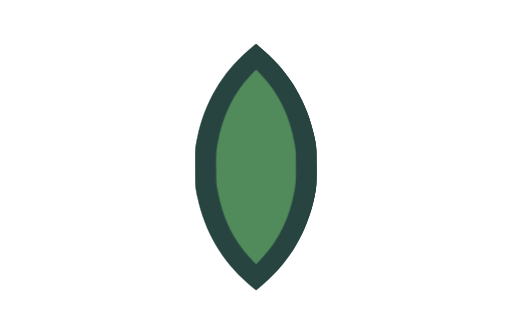
t = 0.00 s
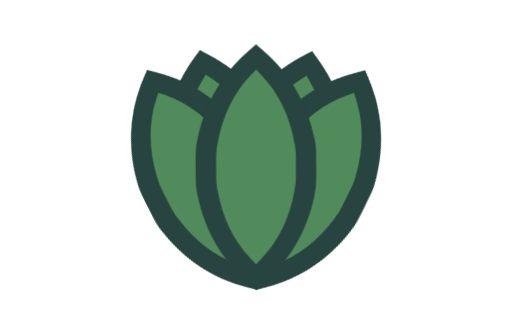
t = 0.25 s
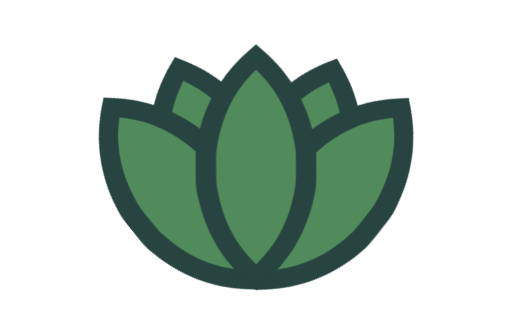
t = 0.50 s
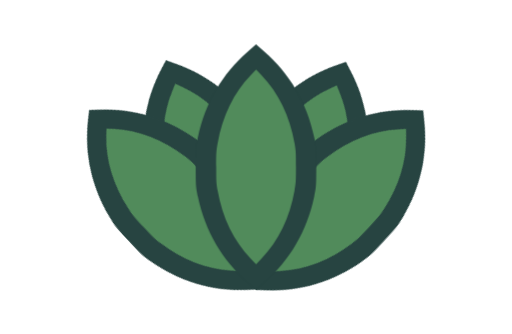
t = 0.75 s
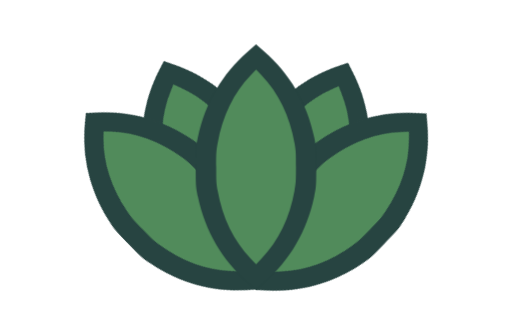
t = 1.00 s

The animated SVG that drew these frames (rendered in a browser with its animation timeline set to each time). Animation: 4 CSS @keyframes rules; one cycle of 1.00 s.

<svg id="ebp98gzcldnk1" xmlns="http://www.w3.org/2000/svg" xmlns:xlink="http://www.w3.org/1999/xlink" viewBox="0 0 10000 6530" shape-rendering="geometricPrecision" text-rendering="geometricPrecision"><style><![CDATA[#ebp98gzcldnk2_tr {animation: ebp98gzcldnk2_tr__tr 1000ms linear 1 normal forwards}@keyframes ebp98gzcldnk2_tr__tr { 0% {transform: translate(4943.741879px,5664.270293px) rotate(0deg);animation-timing-function: cubic-bezier(0.215000,0.610000,0.355000,1)} 100% {transform: translate(4943.741879px,5664.270293px) rotate(-22deg)} }#ebp98gzcldnk5_tr {animation: ebp98gzcldnk5_tr__tr 1000ms linear 1 normal forwards}@keyframes ebp98gzcldnk5_tr__tr { 0% {transform: translate(4970.773821px,5671.336849px) rotate(0deg);animation-timing-function: cubic-bezier(0.215000,0.610000,0.355000,1)} 100% {transform: translate(4970.773821px,5671.336849px) rotate(22deg)} }#ebp98gzcldnk8_tr {animation: ebp98gzcldnk8_tr__tr 1000ms linear 1 normal forwards}@keyframes ebp98gzcldnk8_tr__tr { 0% {transform: translate(5000.983633px,5669.425971px) rotate(0deg);animation-timing-function: cubic-bezier(0.215000,0.610000,0.355000,1)} 100% {transform: translate(5000.983633px,5669.425971px) rotate(44deg)} }#ebp98gzcldnk11_tr {animation: ebp98gzcldnk11_tr__tr 1000ms linear 1 normal forwards}@keyframes ebp98gzcldnk11_tr__tr { 0% {transform: translate(5000.983643px,5655.495951px) rotate(0deg);animation-timing-function: cubic-bezier(0.215000,0.610000,0.355000,1)} 100% {transform: translate(5000.983643px,5655.495951px) rotate(-44deg)} }]]></style><g id="ebp98gzcldnk2_tr" transform="translate(4943.741879,5664.270293) rotate(0)"><g id="ebp98gzcldnk2" transform="translate(-2096.774472,-5761.363677)"><path id="ebp98gzcldnk3" d="M1998.410904,5624.128567C1492.315925,5186.641440,1161.465775,4618.034251,1017.946304,3944.783168C978.667291,3755.667695,975.645828,3726.669989,975.645828,3361.046741C975.645828,2995.423493,978.667291,2966.425787,1017.946304,2777.310314C1161.465775,2102.798461,1495.337388,1531.669733,1999.921635,1096.704145L2154.016225,963.062544L2309.621547,1097.964915C2815.716526,1535.452042,3146.566676,2104.059231,3290.086147,2777.310314C3329.365160,2966.425787,3332.386623,2995.423493,3332.386623,3361.046741C3332.386623,3726.669989,3329.365160,3755.667695,3290.086147,3944.783168C3146.566676,4619.295021,2812.695063,5190.423749,2308.110816,5625.389337L2154.016225,5759.030938L1998.410904,5624.128567Z" fill="rgb(39,68,65)" stroke="none" stroke-width="1"/><path id="ebp98gzcldnk4" d="M2052,5155C1717,4808,1498,4357,1403,3823C1377,3673,1375,3650,1375,3360C1375,3070,1377,3047,1403,2897C1498,2362,1719,1909,2053,1564L2155,1458L2258,1565C2593,1912,2812,2363,2907,2897C2933,3047,2935,3070,2935,3360C2935,3650,2933,3673,2907,3823C2812,4358,2591,4811,2257,5156L2155,5262L2052,5155Z" fill="rgb(81,139,91)" stroke="none" stroke-width="1"/></g></g><g id="ebp98gzcldnk5_tr" transform="translate(4970.773821,5671.336849) rotate(0)"><g id="ebp98gzcldnk5" transform="translate(-2123.806413,-5768.430232)"><path id="ebp98gzcldnk6" d="M1998.410904,5624.128567C1492.315925,5186.641440,1161.465775,4618.034251,1017.946304,3944.783168C978.667291,3755.667695,975.645828,3726.669989,975.645828,3361.046741C975.645828,2995.423493,978.667291,2966.425787,1017.946304,2777.310314C1161.465775,2102.798461,1495.337388,1531.669733,1999.921635,1096.704145L2154.016225,963.062544L2309.621547,1097.964915C2815.716526,1535.452042,3146.566676,2104.059231,3290.086147,2777.310314C3329.365160,2966.425787,3332.386623,2995.423493,3332.386623,3361.046741C3332.386623,3726.669989,3329.365160,3755.667695,3290.086147,3944.783168C3146.566676,4619.295021,2812.695063,5190.423749,2308.110816,5625.389337L2154.016225,5759.030938L1998.410904,5624.128567Z" fill="rgb(39,68,65)" stroke="none" stroke-width="1"/><path id="ebp98gzcldnk7" d="M2052,5155C1717,4808,1498,4357,1403,3823C1377,3673,1375,3650,1375,3360C1375,3070,1377,3047,1403,2897C1498,2362,1719,1909,2053,1564L2155,1458L2258,1565C2593,1912,2812,2363,2907,2897C2933,3047,2935,3070,2935,3360C2935,3650,2933,3673,2907,3823C2812,4358,2591,4811,2257,5156L2155,5262L2052,5155Z" fill="rgb(81,139,91)" stroke="none" stroke-width="1"/></g></g><g id="ebp98gzcldnk8_tr" transform="translate(5000.983633,5669.425971) rotate(0)"><g id="ebp98gzcldnk8" transform="translate(-2154.016226,-5759.030938)"><path id="ebp98gzcldnk9" d="M1998.410904,5624.128567C1492.315925,5186.641440,1161.465775,4618.034251,1017.946304,3944.783168C978.667291,3755.667695,975.645828,3726.669989,975.645828,3361.046741C975.645828,2995.423493,978.667291,2966.425787,1017.946304,2777.310314C1161.465775,2102.798461,1495.337388,1531.669733,1999.921635,1096.704145L2154.016225,963.062544L2309.621547,1097.964915C2815.716526,1535.452042,3146.566676,2104.059231,3290.086147,2777.310314C3329.365160,2966.425787,3332.386623,2995.423493,3332.386623,3361.046741C3332.386623,3726.669989,3329.365160,3755.667695,3290.086147,3944.783168C3146.566676,4619.295021,2812.695063,5190.423749,2308.110816,5625.389337L2154.016225,5759.030938L1998.410904,5624.128567Z" fill="rgb(39,68,65)" stroke="none" stroke-width="1"/><path id="ebp98gzcldnk10" d="M2052,5155C1717,4808,1498,4357,1403,3823C1377,3673,1375,3650,1375,3360C1375,3070,1377,3047,1403,2897C1498,2362,1719,1909,2053,1564L2155,1458L2258,1565C2593,1912,2812,2363,2907,2897C2933,3047,2935,3070,2935,3360C2935,3650,2933,3673,2907,3823C2812,4358,2591,4811,2257,5156L2155,5262L2052,5155Z" fill="rgb(81,139,91)" stroke="none" stroke-width="1"/></g></g><g id="ebp98gzcldnk11_tr" transform="translate(5000.983643,5655.495951) rotate(0)"><g id="ebp98gzcldnk11" transform="translate(-2155,-5750.495841)"><path id="ebp98gzcldnk12" d="M1998.410904,5624.128567C1492.315925,5186.641440,1161.465775,4618.034251,1017.946304,3944.783168C978.667291,3755.667695,975.645828,3726.669989,975.645828,3361.046741C975.645828,2995.423493,978.667291,2966.425787,1017.946304,2777.310314C1161.465775,2102.798461,1495.337388,1531.669733,1999.921635,1096.704145L2154.016225,963.062544L2309.621547,1097.964915C2815.716526,1535.452042,3146.566676,2104.059231,3290.086147,2777.310314C3329.365160,2966.425787,3332.386623,2995.423493,3332.386623,3361.046741C3332.386623,3726.669989,3329.365160,3755.667695,3290.086147,3944.783168C3146.566676,4619.295021,2812.695063,5190.423749,2308.110816,5625.389337L2154.016225,5759.030938L1998.410904,5624.128567Z" transform="matrix(1 0 0 1 0.98377449999975 -1.04674099500062)" fill="rgb(39,68,65)" stroke="none" stroke-width="1"/><path id="ebp98gzcldnk13" d="M2052,5155C1717,4808,1498,4357,1403,3823C1377,3673,1375,3650,1375,3360C1375,3070,1377,3047,1403,2897C1498,2362,1719,1909,2053,1564L2155,1458L2258,1565C2593,1912,2812,2363,2907,2897C2933,3047,2935,3070,2935,3360C2935,3650,2933,3673,2907,3823C2812,4358,2591,4811,2257,5156L2155,5262L2052,5155Z" fill="rgb(81,139,91)" stroke="none" stroke-width="1"/></g></g><g id="ebp98gzcldnk14" transform="matrix(1 0 0 1 2845.98370361000207 -96.04669189500009)"><path id="ebp98gzcldnk15" d="M1998.410904,5624.128567C1492.315925,5186.641440,1161.465775,4618.034251,1017.946304,3944.783168C978.667291,3755.667695,975.645828,3726.669989,975.645828,3361.046741C975.645828,2995.423493,978.667291,2966.425787,1017.946304,2777.310314C1161.465775,2102.798461,1495.337388,1531.669733,1999.921635,1096.704145L2154.016225,963.062544L2309.621547,1097.964915C2815.716526,1535.452042,3146.566676,2104.059231,3290.086147,2777.310314C3329.365160,2966.425787,3332.386623,2995.423493,3332.386623,3361.046741C3332.386623,3726.669989,3329.365160,3755.667695,3290.086147,3944.783168C3146.566676,4619.295021,2812.695063,5190.423749,2308.110816,5625.389337L2154.016225,5759.030938L1998.410904,5624.128567Z" fill="rgb(39,68,65)" stroke="none" stroke-width="1"/><path id="ebp98gzcldnk16" d="M2052,5155C1717,4808,1498,4357,1403,3823C1377,3673,1375,3650,1375,3360C1375,3070,1377,3047,1403,2897C1498,2362,1719,1909,2053,1564L2155,1458L2258,1565C2593,1912,2812,2363,2907,2897C2933,3047,2935,3070,2935,3360C2935,3650,2933,3673,2907,3823C2812,4358,2591,4811,2257,5156L2155,5262L2052,5155Z" fill="rgb(81,139,91)" stroke="none" stroke-width="1"/></g></svg>